Run: headless pygame with SDL's dummy video driver; simulated clock (each Clock.tick advances the game by its frame time, no real sleeping); random seed 0; keys injected as events and as key.get_pressed() state; no mouse input.
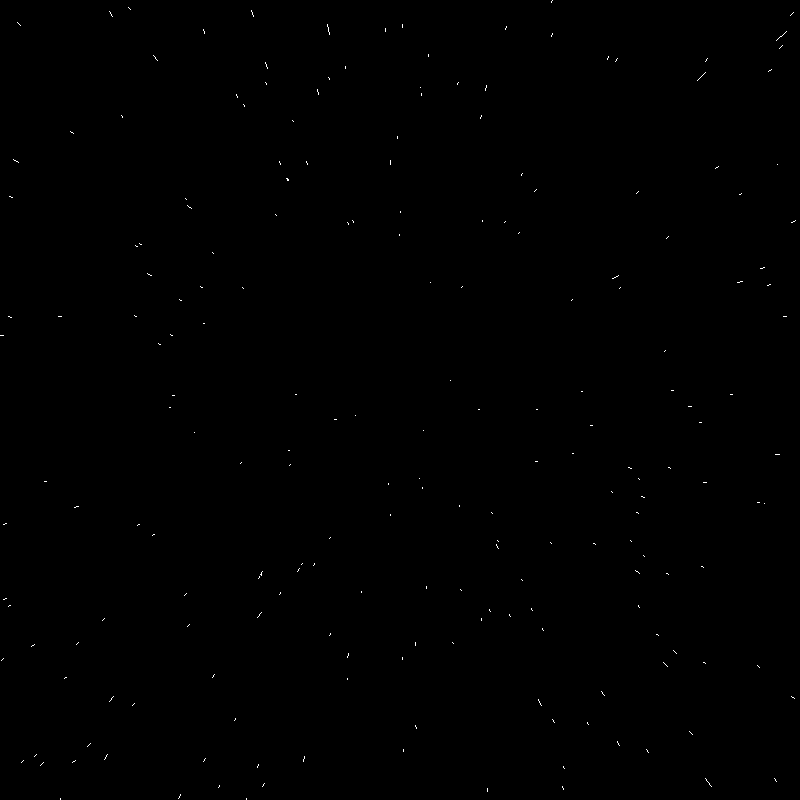
Frame 1 of 4 · flips 1–60 · no input
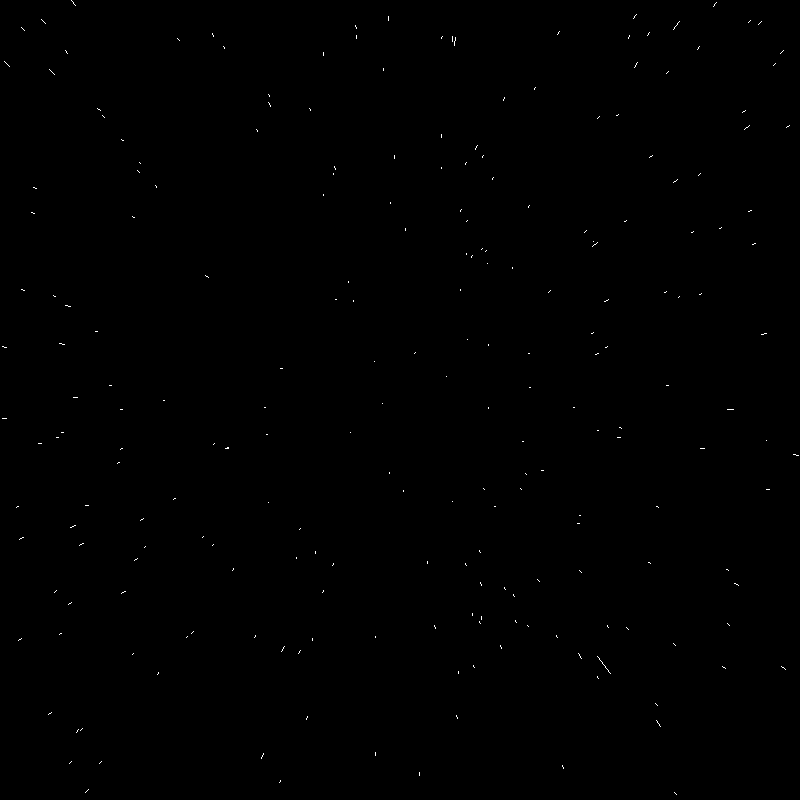
Frame 2 of 4 · flips 61–180 · tapped SPACE, RETURN · held RIGHT (→), D
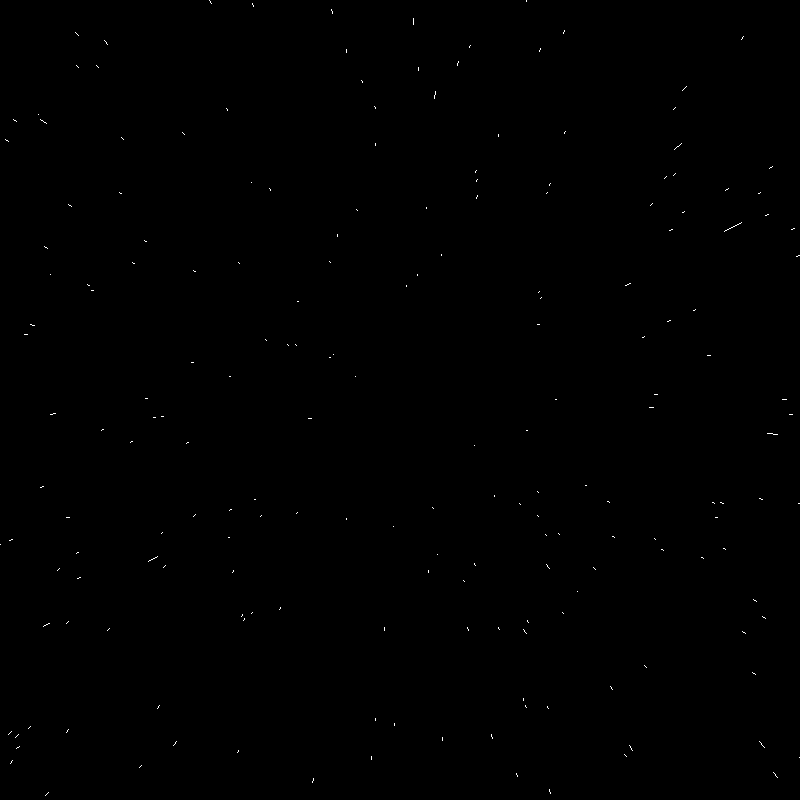
Frame 3 of 4 · flips 181–300 · held DOWN (↓), S
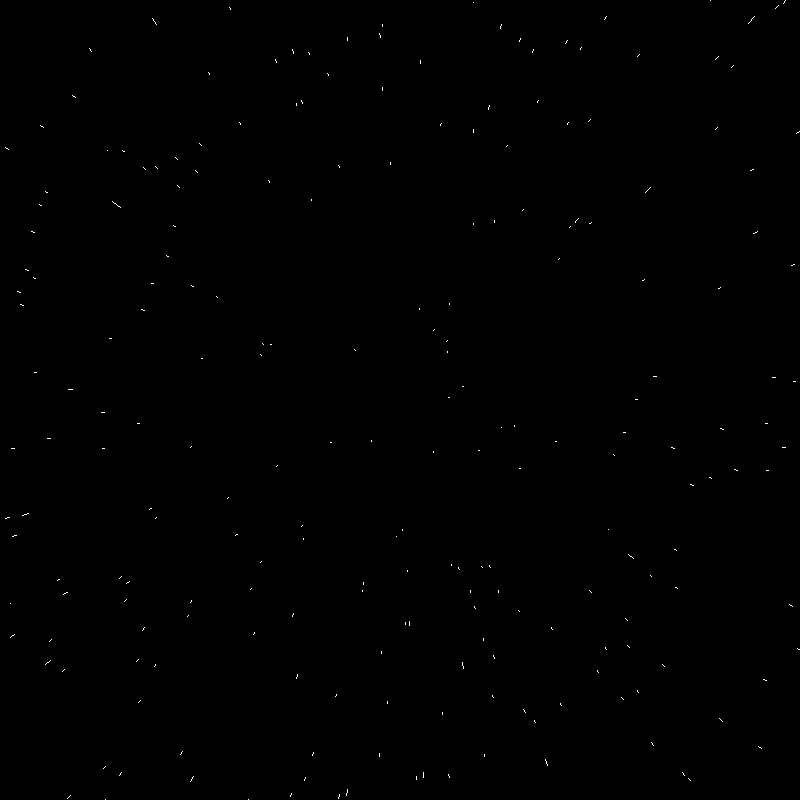
Frame 4 of 4 · flips 301–420 · held LEFT (←), A, UP (↑), W

The pygame program that drew these frames:

import pygame
import random

# Window setting
Width, Height = 800, 800
NUM_Stars = 2500

# Initialize pygame
pygame.init()
screen = pygame.display.set_mode((Width, Height))

class Star:
    def __init__(self):
        self.x = random.uniform(-Width // 2, Width // 2)
        self.y = random.uniform(-Height // 2, Height // 2)
        self.z = random.uniform(1, Width // 2)  # Depth 
        self.pz = self.z  # Store the initial depth (Motion effect)

    def update(self):
        self.z -= 2.5  # Speed of the star
        # Reset star's position  
        if self.z < 1:
            self.x = random.uniform(-Width // 2, Width // 2)
            self.y = random.uniform(-Height // 2, Height // 2)
            self.z = Width // 2
            self.pz = self.z  # Reset depth

    def show(self, screen):
        # Convert 3D to 2D position
        sx = int((self.x / self.z) * Width) + Width // 2
        sy = int((self.y / self.z) * Height) + Height // 2

        # Speed trail effect
        px = int((self.x / self.pz) * Width) + Width // 2
        py = int((self.y / self.pz) * Height) + Height // 2

        self.pz = self.z  # Update depth

        # Draw Motion effect
        pygame.draw.line(screen, (255,255,255), (px, py), (sx, sy))

# List of stars
stars = [Star() for _ in range(NUM_Stars)]

running = True
while running:
    screen.fill((0, 0, 0))

    for event in pygame.event.get():
        if event.type == pygame.QUIT:
            running = False

    # Update and render each star
    for star in stars:
        star.update()
        star.show(screen)

    pygame.display.flip()

pygame.quit()
